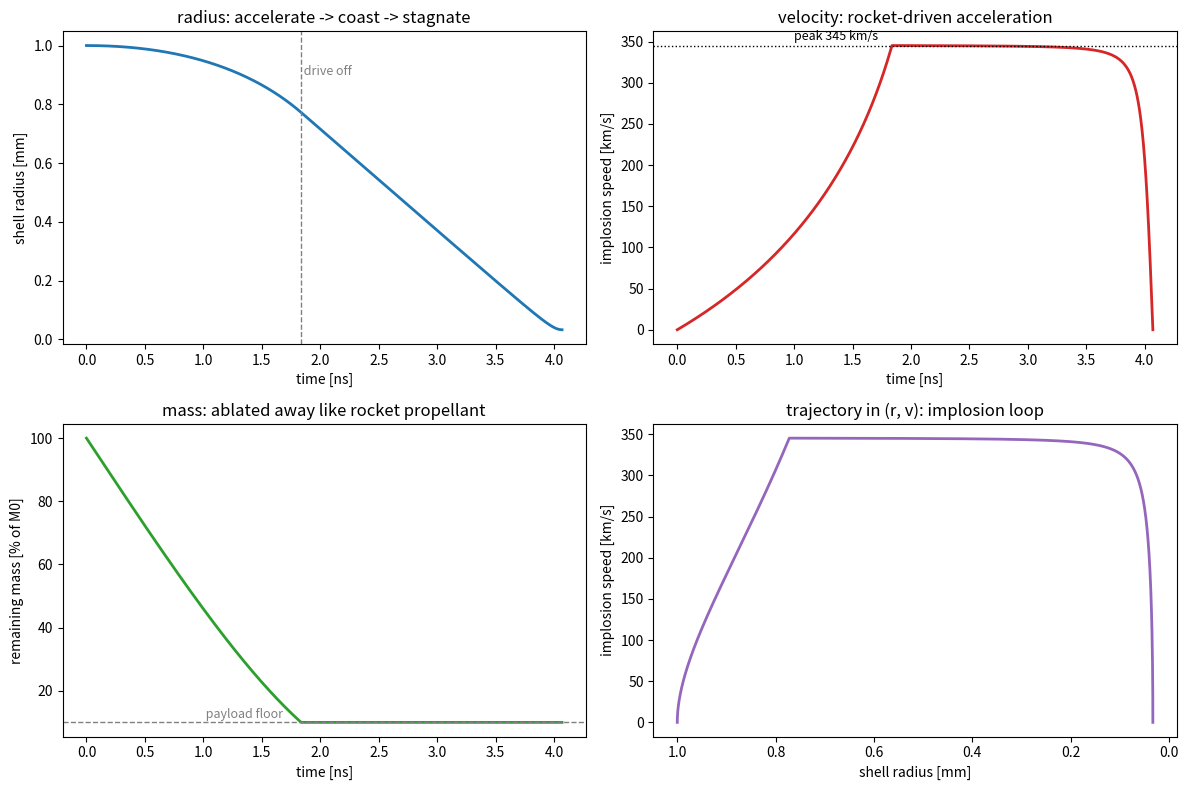

This chart was generated by the following Python code:
"""
Thin-shell "rocket" model of an ICF capsule implosion.

The outer surface of the capsule (the ablator) is heated by the laser/X-ray
drive and blows off. Like a rocket exhaust, the ablated material carries
momentum outward and the reaction pushes the remaining shell inward. The shell
accelerates to a huge implosion velocity, coasts, then stagnates on the central
gas -- converting its kinetic energy into a hot, dense core.

This is a *toy* lumped model: the shell is a single spherical mass m(t) at
radius r(t), driven by an ablation pressure and decelerated by an adiabatic
central gas cushion. It reproduces the three classic phases and the headline
scalings, and it hands you the stagnation (T, rho*R) so you can check it against
the ignition bar from the 0-D hot-spot model.

Phases the run walks through:
  1. Acceleration -- drive on: pressure pushes in, mass ablates (rocket eq.).
  2. Coast        -- drive off: shell flies inward at ~constant velocity.
  3. Stagnation   -- central gas stiffens (P ~ r^-5), decelerates shell to v=0
                     at peak compression. Read off convergence, rho*R, T.

Outputs:
  * console: implosion velocity, ablated fraction, kinetic energy, convergence
    ratio, stagnation rho*R and an estimated hot-spot temperature, each compared
    to the rocket-equation prediction and the ignition requirements.
  * figure: r(t), v(t), m(t), and the r-v trajectory.

Run:  python3 rocket_implosion.py
Deps: numpy, scipy, matplotlib
"""

import numpy as np
from scipy.integrate import solve_ivp

# ----------------------------------------------------------------------------
# Constants / units
# ----------------------------------------------------------------------------
MBAR_PA = 1.0e11            # 1 Mbar in Pascals
GAMMA   = 5.0 / 3.0         # ideal-gas index for the central gas cushion

# ----------------------------------------------------------------------------
# Capsule + drive parameters (NIF-scale toy values -- all knobs to play with)
# ----------------------------------------------------------------------------
R0       = 1.0e-3           # initial outer radius            [m]   (1 mm)
M0       = 3.0e-6           # initial shell mass              [kg]  (~3 mg)
P_DRIVE  = 200.0 * MBAR_PA  # ablation drive pressure         [Pa]  (200 Mbar)
V_EX     = 1.5e5            # ablation exhaust velocity       [m/s] (150 km/s)
M_FLOOR  = 0.10 * M0        # ablation stops here (payload = fuel that survives)

# The drive (and ablation) stay on as long as there is ablator left to burn,
# i.e. while m > M_FLOOR. That makes the acceleration end exactly where the
# rocket equation says it should, v_imp = v_ex * ln(M0/M_FLOOR).

# Central gas cushion (the DT vapor the shell implodes onto). Tuned so the shell
# stagnates at a realistic convergence ratio (~30).
P_GAS0   = 3.0e9            # initial central gas pressure    [Pa]

# Hot-spot ignition uses only a small central fraction of the fuel (that is the
# whole idea of "hot-spot" ignition -- you cannot heat all the fuel to keV).
HS_MASS_FRAC = 0.05         # fraction of the payload that forms the hot spot
ETA_HS       = 0.5          # fraction of shell KE that thermalizes the hot spot
M_ION_DT     = 2.5 * 1.66e-27   # mean DT ion mass [kg]

# Mass ablation rate per unit area is fixed by the rocket relation P = mdot*v_ex
MDOT_A   = P_DRIVE / V_EX   # [kg / m^2 / s]

# Ignition bar from the 0-D hot-spot model (for the closing comparison)
T_IGNITE_KEV  = 4.3        # ideal ignition temperature
RHO_R_IGNITE  = 0.30       # alpha-stopping areal density [g/cm^2]


# ----------------------------------------------------------------------------
# Equations of motion for the shell:  state y = [r, v, m]
#   dr/dt = v
#   m dv/dt = 4 pi r^2 (P_gas - P_abl)      (both pressures act on ~4 pi r^2)
#   dm/dt   = -mdot_a * 4 pi r^2            (only while drive is on & m>floor)
# Sign convention: v < 0 is imploding (r decreasing).
# ----------------------------------------------------------------------------
def p_gas(r):
    """Adiabatic central-gas pressure: P V^gamma = const, V ~ r^3 -> P ~ r^-5."""
    return P_GAS0 * (R0 / r) ** (3.0 * GAMMA)


def rhs(t, y):
    r, v, m = y
    r = max(r, 1e-6 * R0)                    # guard against r -> 0 blow-up
    A = 4.0 * np.pi * r ** 2

    driving = m > M_FLOOR                     # ablator remains -> drive is on
    P_abl = P_DRIVE if driving else 0.0
    dvdt  = A * (p_gas(r) - P_abl) / m        # inward when P_abl dominates
    drdt  = v
    dmdt  = -MDOT_A * A if driving else 0.0
    return [drdt, dvdt, dmdt]


def stagnation_event(t, y):
    """Fires at v = 0 (turning point = peak compression)."""
    return y[1]
stagnation_event.terminal = True
stagnation_event.direction = 1               # only catch v going negative->positive


def run_implosion():
    y0 = [R0, 0.0, M0]
    t_span = (0.0, 40.0e-9)                   # plenty of time to reach stagnation
    sol = solve_ivp(rhs, t_span, y0, method="LSODA",
                    events=stagnation_event, rtol=1e-8, atol=1e-12,
                    dense_output=True, max_step=5e-12)
    return sol


# ----------------------------------------------------------------------------
# Diagnostics
# ----------------------------------------------------------------------------
def diagnostics(sol):
    t = np.linspace(sol.t[0], sol.t[-1], 3000)
    r, v, m = sol.sol(t)

    v_peak_idx = np.argmin(v)                 # most-negative velocity
    v_imp = -v[v_peak_idx]                    # implosion speed (positive) [m/s]
    # time the ablator runs out (mass first reaches the payload floor)
    below = np.where(m <= M_FLOOR * 1.001)[0]
    t_drive_off = t[below[0]] if below.size else None
    m_final = m[-1]
    r_min = r[-1]
    ke = 0.5 * m_final * v_imp ** 2           # coasting kinetic energy [J]
    cr = R0 / r_min                           # convergence ratio

    # rocket-equation cross-check: v = v_ex * ln(m0 / m_final)
    v_rocket = V_EX * np.log(M0 / m_final)

    # stagnation areal density of the compressed shell: rho*R ~ m/(4 pi r^2)
    rho_R_si = m_final / (4.0 * np.pi * r_min ** 2)      # kg/m^2
    rho_R = rho_R_si * 0.1                                # -> g/cm^2

    # hot-spot temperature: a fraction ETA_HS of the shell KE thermalizes a small
    # central hot spot (HS_MASS_FRAC of the fuel). Internal energy of a DT plasma
    # is 3 N k T (ions + electrons, 3/2 kT each), so kT = ETA*KE / (3 N).
    n_ions = HS_MASS_FRAC * m_final / M_ION_DT            # ions in the hot spot
    kT_J = ETA_HS * ke / (3.0 * n_ions)
    T_keV = kT_J / 1.602e-16

    return {"t": t, "r": r, "v": v, "m": m,
            "v_imp": v_imp, "v_rocket": v_rocket, "m_final": m_final,
            "r_min": r_min, "cr": cr, "ke": ke,
            "rho_R": rho_R, "T_keV": T_keV, "t_drive_off": t_drive_off,
            "t_stag": sol.t[-1] if sol.t_events[0].size else None}


def report(d):
    print("=" * 62)
    print("  THIN-SHELL ROCKET IMPLOSION  --  results")
    print("=" * 62)
    print(f"  drive pressure        : {P_DRIVE/MBAR_PA:8.1f} Mbar")
    print(f"  exhaust velocity      : {V_EX/1e3:8.1f} km/s")
    print("-" * 62)
    print(f"  implosion velocity    : {d['v_imp']/1e3:8.1f} km/s")
    print(f"    rocket-eq. predicts : {d['v_rocket']/1e3:8.1f} km/s  (cross-check)")
    print(f"  ablated fraction      : {(1-d['m_final']/M0)*100:8.1f} %")
    print(f"  payload (fuel) left   : {d['m_final']/M0*100:8.1f} %  of initial mass")
    print(f"  shell kinetic energy  : {d['ke']/1e3:8.2f} kJ")
    print(f"  convergence ratio     : {d['cr']:8.1f}  (R0/R_min)")
    print(f"  min radius            : {d['r_min']*1e6:8.1f} um")
    if d["t_stag"]:
        print(f"  time to stagnation    : {d['t_stag']*1e9:8.2f} ns")
    print("-" * 62)
    print("  stagnation vs the ignition bar (from the 0-D hot-spot model):")
    ok_rr = "PASS" if d["rho_R"] >= RHO_R_IGNITE else "fail"
    ok_T  = "PASS" if d["T_keV"] >= T_IGNITE_KEV else "fail"
    print(f"    areal density rho*R : {d['rho_R']:8.2f} g/cm^2  "
          f"(need >= {RHO_R_IGNITE})  [{ok_rr}]")
    print(f"    est. hot-spot temp  : {d['T_keV']:8.2f} keV     "
          f"(need >= {T_IGNITE_KEV})  [{ok_T}]")
    print("=" * 62)


def make_figure(d, fname="rocket_implosion.png"):
    import matplotlib.pyplot as plt
    t_ns = d["t"] * 1e9

    fig, ax = plt.subplots(2, 2, figsize=(12, 8))

    ax[0, 0].plot(t_ns, d["r"] * 1e3, "tab:blue", lw=2)
    if d["t_drive_off"]:
        ax[0, 0].axvline(d["t_drive_off"] * 1e9, ls="--", color="gray", lw=1)
        ax[0, 0].text(d["t_drive_off"] * 1e9, R0 * 1e3 * 0.9, " drive off",
                      color="gray", fontsize=9)
    ax[0, 0].set_xlabel("time [ns]"); ax[0, 0].set_ylabel("shell radius [mm]")
    ax[0, 0].set_title("radius: accelerate -> coast -> stagnate")

    ax[0, 1].plot(t_ns, -d["v"] / 1e3, "tab:red", lw=2)
    ax[0, 1].axhline(d["v_imp"] / 1e3, ls=":", color="k", lw=1)
    ax[0, 1].text(1, d["v_imp"] / 1e3 * 1.02, f"peak {d['v_imp']/1e3:.0f} km/s", fontsize=9)
    ax[0, 1].set_xlabel("time [ns]"); ax[0, 1].set_ylabel("implosion speed [km/s]")
    ax[0, 1].set_title("velocity: rocket-driven acceleration")

    ax[1, 0].plot(t_ns, d["m"] / M0 * 100, "tab:green", lw=2)
    ax[1, 0].axhline(M_FLOOR / M0 * 100, ls="--", color="gray", lw=1)
    ax[1, 0].text(1, M_FLOOR / M0 * 100 * 1.15, " payload floor", color="gray", fontsize=9)
    ax[1, 0].set_xlabel("time [ns]"); ax[1, 0].set_ylabel("remaining mass [% of M0]")
    ax[1, 0].set_title("mass: ablated away like rocket propellant")

    ax[1, 1].plot(d["r"] * 1e3, -d["v"] / 1e3, "tab:purple", lw=2)
    ax[1, 1].set_xlabel("shell radius [mm]"); ax[1, 1].set_ylabel("implosion speed [km/s]")
    ax[1, 1].set_title("trajectory in (r, v): implosion loop")
    ax[1, 1].invert_xaxis()                    # radius decreases left->right in time

    fig.tight_layout()
    fig.savefig(fname, dpi=130)
    print(f"Saved figure -> {fname}")
    try:
        plt.show()
    except Exception:
        pass


def main():
    sol = run_implosion()
    d = diagnostics(sol)
    report(d)
    make_figure(d)


if __name__ == "__main__":
    main()


# ----------------------------------------------------------------------------
# NOTES / things to try -------------------------------------------------------
#
# * The rocket equation  v_imp = v_ex * ln(M0/M_final)  is printed as a cross-
#   check next to the simulated velocity. Raise the drive time T_DRIVE (ablate
#   more mass) and both climb together -- more propellant burned = more speed,
#   at the cost of less payload left. That trade is the heart of the rocket model.
#
# * Hydrodynamic efficiency: shell KE / (drive work). Push P_DRIVE up and watch
#   velocity rise; in real ICF only ~5-15% of absorbed energy ends up as KE.
#
# * P_GAS0 sets how hard the central cushion is. Lower it and the shell converges
#   further (higher CR, higher rho*R) but the bounce gets more violent/stiff.
#
# * Connection to ignition: the run compares stagnation rho*R and T to the bar
#   from the 0-D hot-spot model. Try to find a (P_DRIVE, T_DRIVE, M0) combo that
#   clears BOTH -- that's the design problem ICF actually solves.
#
# Deliberate simplifications:
#   - single lumped shell (no thickness, no shell structure or shocks)
#   - ablation pressure constant during the pulse (real pulses are shaped)
#   - central gas is a lossless adiabatic spring (no radiation, no mix)
#   - the hot-spot temperature estimate is a rough KE-partition, not a solve;
#     it lands in the right ballpark (few keV) but don't trust the digits
#   - no Rayleigh-Taylor instability -- the thing that most limits real implosions
# ----------------------------------------------------------------------------
